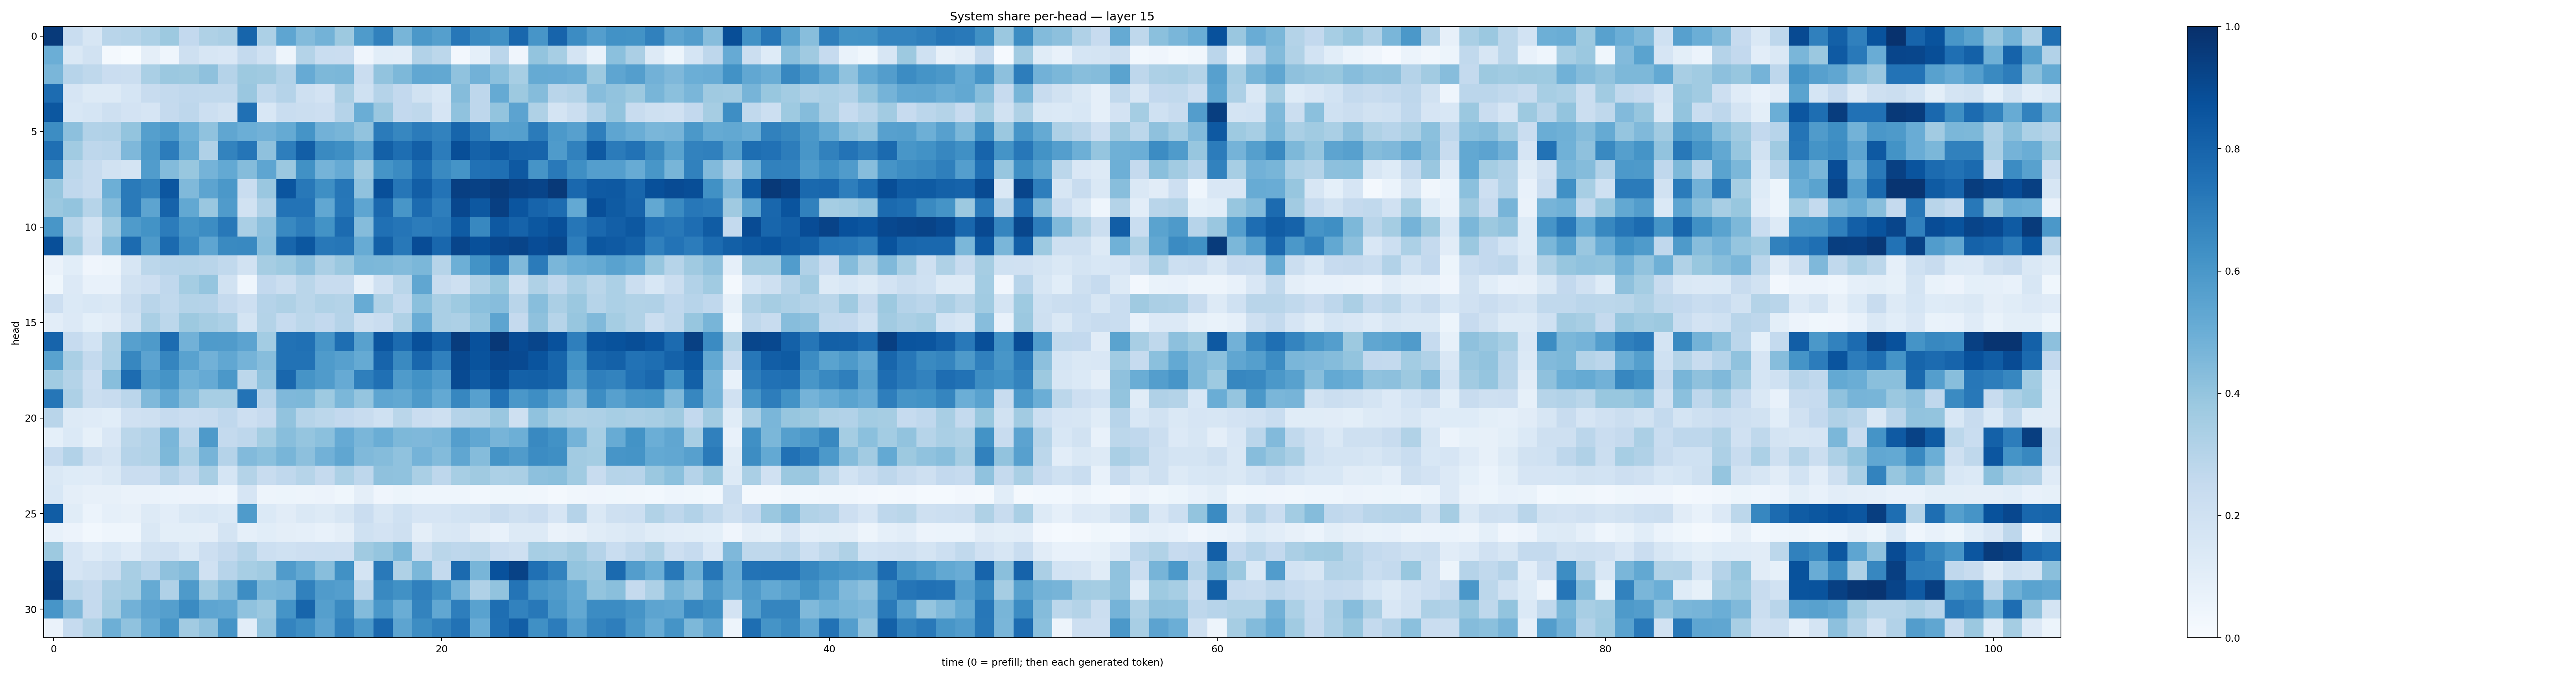

The file beside this chart, header and first rows:
0.9596186, 0.23391028, 0.15738454, 0.29134297, 0.29709193, 0.33062628, 0.37568828, 0.25821954, 0.32368007, 0.33467403, 0.7960706, 0.32889858, 0.5352132, 0.43774384, 0.47888803, 0.37690797, 0.5858386, 0.6870279, 0.4666775, 0.59539604, 0.56477165, 0.72419643, 0.6546702, 0.62841725
0.4998, 0.1481, 0.195, 0.02218, 0.005556, 0.09382, 0.04519, 0.2061, 0.163, 0.1507, 0.2542, 0.2029, 0.05039, 0.3049, 0.2325, 0.228, 0.04028, 0.1057, 0.1019, 0.3125, 0.2778, 0.02419, 0.09142, 0.2819
0.4644, 0.296, 0.2721, 0.2295, 0.221, 0.3397, 0.3799, 0.3764, 0.4111, 0.3038, 0.3751, 0.371, 0.3112, 0.5146, 0.4556, 0.4589, 0.2298, 0.404, 0.4562, 0.5293, 0.5249, 0.4087, 0.4841, 0.4185
0.7657, 0.1673, 0.1305, 0.1282, 0.1707, 0.2378, 0.2544, 0.269, 0.2653, 0.265, 0.3846, 0.2655, 0.3042, 0.2075, 0.1817, 0.3325, 0.2011, 0.3044, 0.2598, 0.1915, 0.1529, 0.4369, 0.2753, 0.5179
0.8478, 0.1554, 0.1683, 0.2072, 0.1813, 0.1675, 0.2528, 0.275, 0.218, 0.1947, 0.7514, 0.155, 0.2342, 0.2197, 0.2124, 0.301, 0.5004, 0.3846, 0.2585, 0.2698, 0.1667, 0.4094, 0.2742, 0.4021
0.6414, 0.4164, 0.312, 0.3197, 0.4015, 0.5645, 0.5932, 0.4874, 0.4069, 0.5349, 0.499, 0.481, 0.5166, 0.6151, 0.484, 0.4673, 0.4032, 0.7097, 0.6657, 0.7085, 0.6804, 0.7943, 0.709, 0.5589
0.7561, 0.3669, 0.2738, 0.2821, 0.4506, 0.5892, 0.7061, 0.5184, 0.3182, 0.6782, 0.7317, 0.411, 0.6974, 0.8203, 0.6559, 0.6342, 0.536, 0.8158, 0.7589, 0.8187, 0.7046, 0.8847, 0.8063, 0.8424
0.6668, 0.2795, 0.2407, 0.1949, 0.1734, 0.5776, 0.4412, 0.3901, 0.4734, 0.5214, 0.4356, 0.5357, 0.38, 0.6272, 0.4745, 0.5136, 0.3688, 0.6169, 0.6505, 0.7586, 0.6525, 0.6147, 0.7464, 0.7559
0.3935, 0.266, 0.235, 0.4929, 0.7139, 0.6781, 0.8543, 0.4464, 0.542, 0.5969, 0.2305, 0.3858, 0.8568, 0.719, 0.6335, 0.7276, 0.4098, 0.8794, 0.7279, 0.8241, 0.7408, 0.9399, 0.9324, 0.9557
0.3804, 0.4016, 0.2972, 0.4369, 0.7116, 0.5412, 0.8024, 0.5248, 0.3848, 0.5792, 0.1942, 0.3198, 0.74, 0.7389, 0.528, 0.7234, 0.5378, 0.7826, 0.6043, 0.7698, 0.6986, 0.9072, 0.8465, 0.9397
0.6054, 0.2977, 0.1953, 0.3644, 0.5835, 0.6204, 0.7062, 0.6165, 0.6445, 0.719, 0.338, 0.416, 0.6585, 0.701, 0.6187, 0.7708, 0.4364, 0.7526, 0.7315, 0.7065, 0.7205, 0.8341, 0.6607, 0.842
0.8826, 0.3666, 0.2074, 0.4409, 0.7701, 0.586, 0.775, 0.6478, 0.5366, 0.656, 0.6574, 0.4266, 0.7923, 0.8502, 0.7219, 0.7269, 0.5081, 0.8153, 0.7191, 0.8881, 0.7886, 0.9163, 0.8761, 0.91
0.06448, 0.1066, 0.04176, 0.04751, 0.1614, 0.2788, 0.2946, 0.3007, 0.2904, 0.2628, 0.1889, 0.3479, 0.3717, 0.4161, 0.3339, 0.3817, 0.4581, 0.4536, 0.4393, 0.4575, 0.2981, 0.4942, 0.6185, 0.7114
0.03527, 0.1351, 0.07453, 0.0735, 0.1918, 0.2148, 0.2665, 0.3542, 0.3962, 0.1918, 0.04519, 0.2592, 0.2265, 0.2875, 0.2381, 0.2365, 0.08069, 0.1988, 0.2852, 0.5332, 0.2406, 0.2034, 0.3135, 0.3898
0.212, 0.1385, 0.1558, 0.1466, 0.2242, 0.2926, 0.2644, 0.3081, 0.3033, 0.2517, 0.2134, 0.3045, 0.3217, 0.2884, 0.3142, 0.3053, 0.508, 0.3138, 0.2554, 0.4186, 0.3382, 0.3712, 0.421, 0.4307
0.1033, 0.1339, 0.09308, 0.1132, 0.1922, 0.3372, 0.2791, 0.3778, 0.3484, 0.3291, 0.172, 0.3068, 0.2478, 0.2779, 0.26, 0.3023, 0.2109, 0.2299, 0.3204, 0.5064, 0.3387, 0.3279, 0.3968, 0.5424
0.7998, 0.2498, 0.1849, 0.3226, 0.561, 0.5889, 0.766, 0.4819, 0.585, 0.5795, 0.5466, 0.3564, 0.746, 0.7503, 0.6066, 0.7582, 0.5551, 0.856, 0.7699, 0.8789, 0.8088, 0.953, 0.8724, 0.9666
0.5518, 0.3392, 0.2555, 0.3283, 0.6652, 0.5468, 0.6699, 0.5513, 0.4839, 0.5299, 0.4738, 0.4316, 0.7432, 0.7429, 0.5849, 0.5601, 0.5195, 0.7974, 0.6537, 0.7864, 0.6889, 0.9039, 0.8643, 0.9074
0.3671, 0.3084, 0.2147, 0.4289, 0.7665, 0.585, 0.6134, 0.4853, 0.514, 0.5972, 0.2812, 0.4095, 0.788, 0.6126, 0.5799, 0.5141, 0.6917, 0.7517, 0.583, 0.6213, 0.5747, 0.8948, 0.8388, 0.8859
0.7269, 0.3256, 0.2245, 0.2417, 0.2849, 0.4481, 0.5302, 0.4365, 0.344, 0.3448, 0.7391, 0.2951, 0.4499, 0.4562, 0.3719, 0.4575, 0.3947, 0.5359, 0.5254, 0.5881, 0.521, 0.6662, 0.5606, 0.7419
0.2898, 0.131, 0.1194, 0.1067, 0.1987, 0.2062, 0.2474, 0.2297, 0.236, 0.2657, 0.2139, 0.2455, 0.4047, 0.3008, 0.2806, 0.2607, 0.237, 0.2011, 0.2877, 0.2278, 0.209, 0.302, 0.3137, 0.3829
0.09357, 0.1388, 0.08506, 0.1507, 0.2882, 0.3086, 0.4614, 0.2814, 0.5871, 0.2542, 0.275, 0.3519, 0.4262, 0.3966, 0.4187, 0.5125, 0.4621, 0.5029, 0.4565, 0.451, 0.464, 0.5685, 0.5296, 0.4723
0.2476, 0.3114, 0.2074, 0.1725, 0.3032, 0.3162, 0.4565, 0.3306, 0.4715, 0.3013, 0.4436, 0.4183, 0.4665, 0.4162, 0.4836, 0.5349, 0.4455, 0.4341, 0.4085, 0.4748, 0.4382, 0.532, 0.4374, 0.6165
0.1444, 0.1241, 0.1187, 0.1439, 0.2273, 0.2272, 0.3026, 0.2561, 0.3431, 0.1688, 0.3081, 0.2406, 0.2682, 0.2981, 0.2514, 0.3312, 0.2752, 0.4118, 0.4087, 0.3379, 0.274, 0.3472, 0.3686, 0.3317
0.1529, 0.09667, 0.08061, 0.07984, 0.06371, 0.06262, 0.06154, 0.05712, 0.0548, 0.04577, 0.1665, 0.04753, 0.05109, 0.04944, 0.05635, 0.03735, 0.09431, 0.04251, 0.05131, 0.04398, 0.04352, 0.0461, 0.02982, 0.03546
0.8257, 0.1136, 0.0586, 0.08749, 0.07973, 0.1279, 0.1023, 0.1449, 0.1551, 0.1395, 0.5859, 0.1376, 0.113, 0.1476, 0.1279, 0.1591, 0.2274, 0.1614, 0.203, 0.1678, 0.1651, 0.1871, 0.1917, 0.2411
0.0735, 0.0548, 0.02759, 0.0444, 0.04498, 0.1418, 0.09838, 0.09857, 0.09685, 0.1726, 0.08596, 0.1066, 0.09624, 0.08948, 0.07616, 0.09414, 0.1992, 0.18, 0.2052, 0.09598, 0.1455, 0.1487, 0.09428, 0.07499
0.3758, 0.1673, 0.1197, 0.1562, 0.1175, 0.1906, 0.1979, 0.1454, 0.2143, 0.2522, 0.2991, 0.2181, 0.2025, 0.2114, 0.218, 0.2141, 0.3689, 0.3958, 0.457, 0.2244, 0.2877, 0.2773, 0.2872, 0.2303
0.9205, 0.1665, 0.1891, 0.2205, 0.3414, 0.2952, 0.4112, 0.4369, 0.1967, 0.2934, 0.3462, 0.3644, 0.5791, 0.5258, 0.428, 0.6288, 0.1772, 0.7171, 0.3235, 0.4573, 0.2569, 0.7762, 0.467, 0.8713
0.9364, 0.2805, 0.2534, 0.3337, 0.3547, 0.5168, 0.3185, 0.5877, 0.3653, 0.4407, 0.6422, 0.4583, 0.4694, 0.6864, 0.5804, 0.5664, 0.284, 0.6565, 0.6255, 0.6889, 0.6238, 0.4747, 0.3198, 0.4027
0.6083, 0.453, 0.2525, 0.3513, 0.482, 0.5451, 0.5628, 0.6498, 0.5388, 0.5287, 0.4078, 0.3803, 0.6134, 0.7966, 0.5658, 0.6541, 0.4383, 0.5978, 0.5008, 0.6788, 0.5276, 0.6956, 0.5512, 0.7583
0.065, 0.2469, 0.3129, 0.4947, 0.4071, 0.5105, 0.6043, 0.3626, 0.4129, 0.6106, 0.1044, 0.4042, 0.6753, 0.6394, 0.5449, 0.684, 0.59, 0.7819, 0.5423, 0.6424, 0.6875, 0.7445, 0.5053, 0.7564
